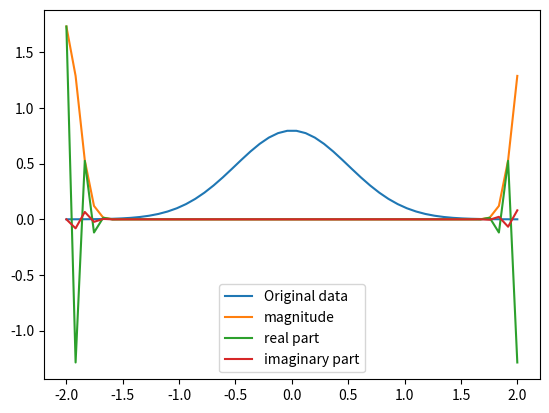
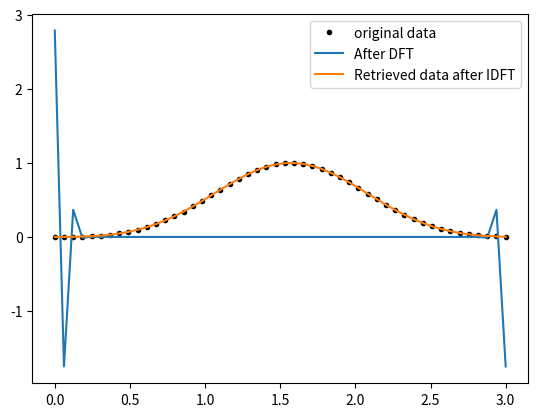

The matplotlib source for these figures, in order:

"""
Compuatational Physics II
Project 10
[redacted]
[redacted]
"""
import numpy as np
import matplotlib.pyplot as plt

#Discrete Fourier Transform
def DFT(ft):
    N = len(ft)
    fw= []                     #to store result of DFT
    for m in range(N):
        sum = 0.0
        for n in range(N):
            sum += ft[n] * np.exp(-1j * 2*np.pi * m * n / N)
        fw.append((sum / np.sqrt(N)))
    return fw

#Inverse Discrete Fourier Transform     
def InverseDFT(fw):
    N = len(fw)
    ft = []
    for n in range(N):
        sum = 0.0
        for m in range(N):
            sum += fw[m] * np.exp(1j * 2* np.pi * m * n / N)
        ft.append(sum/np.sqrt(N))
    return ft

#PART A
#Input Gaussian
Gaussian_data = []
mu  = 0                       #Mean
sigma = 0.5                   #Standard deviation
N = 50                        #Number of data points

x = np.linspace(-2, 2, N)

def gaussian (x):
    return 1/(sigma * np.sqrt(2*np.pi)) * np.exp (-(x - mu)**2 /(2*sigma**2))

#Input data array
for xx in x:
    Gaussian_data.append(gaussian(xx))

plt.plot(x, Gaussian_data, label = 'Original data')

DFT_gaussian = DFT(Gaussian_data)

#Separate real, imaginary and absolute value of result
DFT_gaussian_real = [d.real for d in DFT_gaussian]
DFT_gaussian_imag = [d.imag for d in DFT_gaussian]
DFT_gaussian_abs = [np.abs(d) for d in DFT_gaussian]

plt.plot(x,DFT_gaussian_abs, label = 'magnitude')
plt.plot(x,DFT_gaussian_real, label = 'real part')
plt.plot(x,DFT_gaussian_imag, label = 'imaginary part')

plt.legend()
plt.show()

#PART B
def f(x):
    return np.sin(x)**2 * np.exp(-(x-np.pi/2)**2)

x = np.linspace(0, 3, 50)

data = [f(t) for t in x]

DFT_data = DFT(data)
Inverse_data = InverseDFT(DFT_data)

plt.figure(2)
plt.plot(x, data, 'k.', label = 'original data')
plt.plot(x, [i.real for i in DFT_data], label = 'After DFT')
plt.plot(x, [i.real for i in Inverse_data], label = 'Retrieved data after IDFT')
plt.legend()
plt.show()

#Compare the original data and the back transformed data
diff = 0
for i in range (len(data)):
    diff += np.abs (data[i] - Inverse_data[i].real)

if diff >= 1*10**(-7):
    print('There is some deviation between the original and the retrieved data')
else:
    print('The original and the retrieved data are similar')

